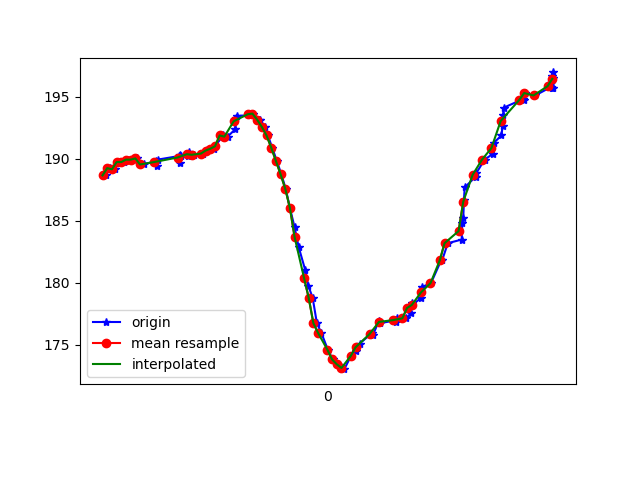

The data file committed next to this chart (first rows):
1617760583574, 456220283855571, 188.67188, -253.71094, -68.94531
1617760583592, 456220302107311, 189.3, -252.2, -68.75
1617760583612, 456220321091562, 189.2, -252.1, -68.95
1617760583630, 456220340106334, 189.7, -252.7, -69.14
1617760583652, 456220359121106, 189.7, -252.9, -68.65
1617760583669, 456220378166400, 189.9, -252.9, -69.43
1617760583697, 456220397211693, 189.9, -253.1, -69.73
1617760583709, 456220416379072, 190, -252.6, -69.34
1617760583735, 456220435607494, 189.6, -252.4, -69.34
1617760583789, 456220458437429, 189.8, -252.6, -69.63
1617760583792, 456220474033815, 189.5, -252.6, -69.34
1617760583795, 456220493323279, 189.9, -252.4, -69.04
1617760583887, 456220512551701, 190.2, -252.7, -69.14
1617760583889, 456220531993771, 189.6, -252.5, -68.65
1617760583892, 456220551130629, 190.3, -252.4, -69.34
1617760583895, 456220570298008, 190.2, -252.6, -68.75
1617760583925, 456220589465387, 190.2, -251.9, -68.26
1617760583928, 456220608907457, 190.5, -252.1, -68.36
1617760583951, 456220647333779, 190.3, -251.7, -68.75
1617760583990, 456220666623243, 190.4, -251.6, -67.58
1617760584001, 456220685607494, 190.6, -251.1, -67.97
1617760584004, 456220704896958, 190.7, -250.9, -66.89
1617760584037, 456220724125379, 190.8, -250.1, -66.31
1617760584040, 456220743109630, 191, -248.8, -65.92
1617760584075, 456220762246488, 191.9, -246.9, -64.55
1617760584094, 456220781596994, 191.8, -244.5, -62.4
1617760584126, 456220800794895, 192.4, -241.9, -61.04
1617760584131, 456220820450614, 193.3, -239.4, -58.59
1617760584136, 456220839556950, 193.5, -235.9, -55.76
1617760584195, 456220858846414, 193.6, -232.5, -53.42
1617760584199, 456220877891708, 193.7, -229.7, -49.8
1617760584202, 456220897031575, 193.7, -227.1, -45.7
1617760584230, 456220916351561, 193.2, -226.1, -41.11
1617760584232, 456220935488418, 193.2, -222.9, -36.43
1617760584252, 456220954686318, 192.6, -222, -30.76
1617760584266, 456220973670569, 191.9, -221.7, -26.27
1617760584284, 456220992715863, 190.9, -221.1, -23.34
1617760584304, 456221011852721, 189.8, -221, -20.21
1617760584323, 456221031020099, 188.8, -221.9, -19.24
1617760584342, 456221049821223, 187.6, -221.7, -18.46
1617760584360, 456221068835995, 186, -220.7, -18.95
1617760584380, 456221087820246, 184.5, -221.5, -17.09
1617760584397, 456221106896061, 182.9, -221.4, -16.89
1617760584425, 456221125910833, 181.1, -221.9, -15.14
1617760584438, 456221145200297, 179.8, -222.3, -16.02
1617760584457, 456221164031942, 178.8, -222.1, -15.43
1617760584475, 456221183107757, 176.8, -222.6, -16.89
1617760584494, 456221202092008, 176, -222.4, -17.48
1617760584522, 456221221320429, 174.6, -222.9, -19.04
1617760584543, 456221240304680, 173.8, -223, -21.39
1617760584563, 456221259380495, 173.4, -222.9, -24.02
1617760584580, 456221278669959, 173.2, -223.5, -26.95
1617760584592, 456221297654210, 173, -223.6, -30.08
1617760584621, 456221316821589, 174.1, -223.9, -33.79
1617760584644, 456221335958446, 174.5, -225.1, -38.67
1617760584657, 456221355247910, 175.1, -226.9, -42.87
1617760584711, 456221374323725, 176, -228.3, -45.7
1617760584714, 456221393643711, 175.8, -230, -49.12
1617760584740, 456221412811090, 177, -231.4, -50.0
1617760584744, 456221432344724, 176.8, -232, -51.66
1617760584805, 456221451634188, 177, -232.4, -52.44
... 38 more rows
